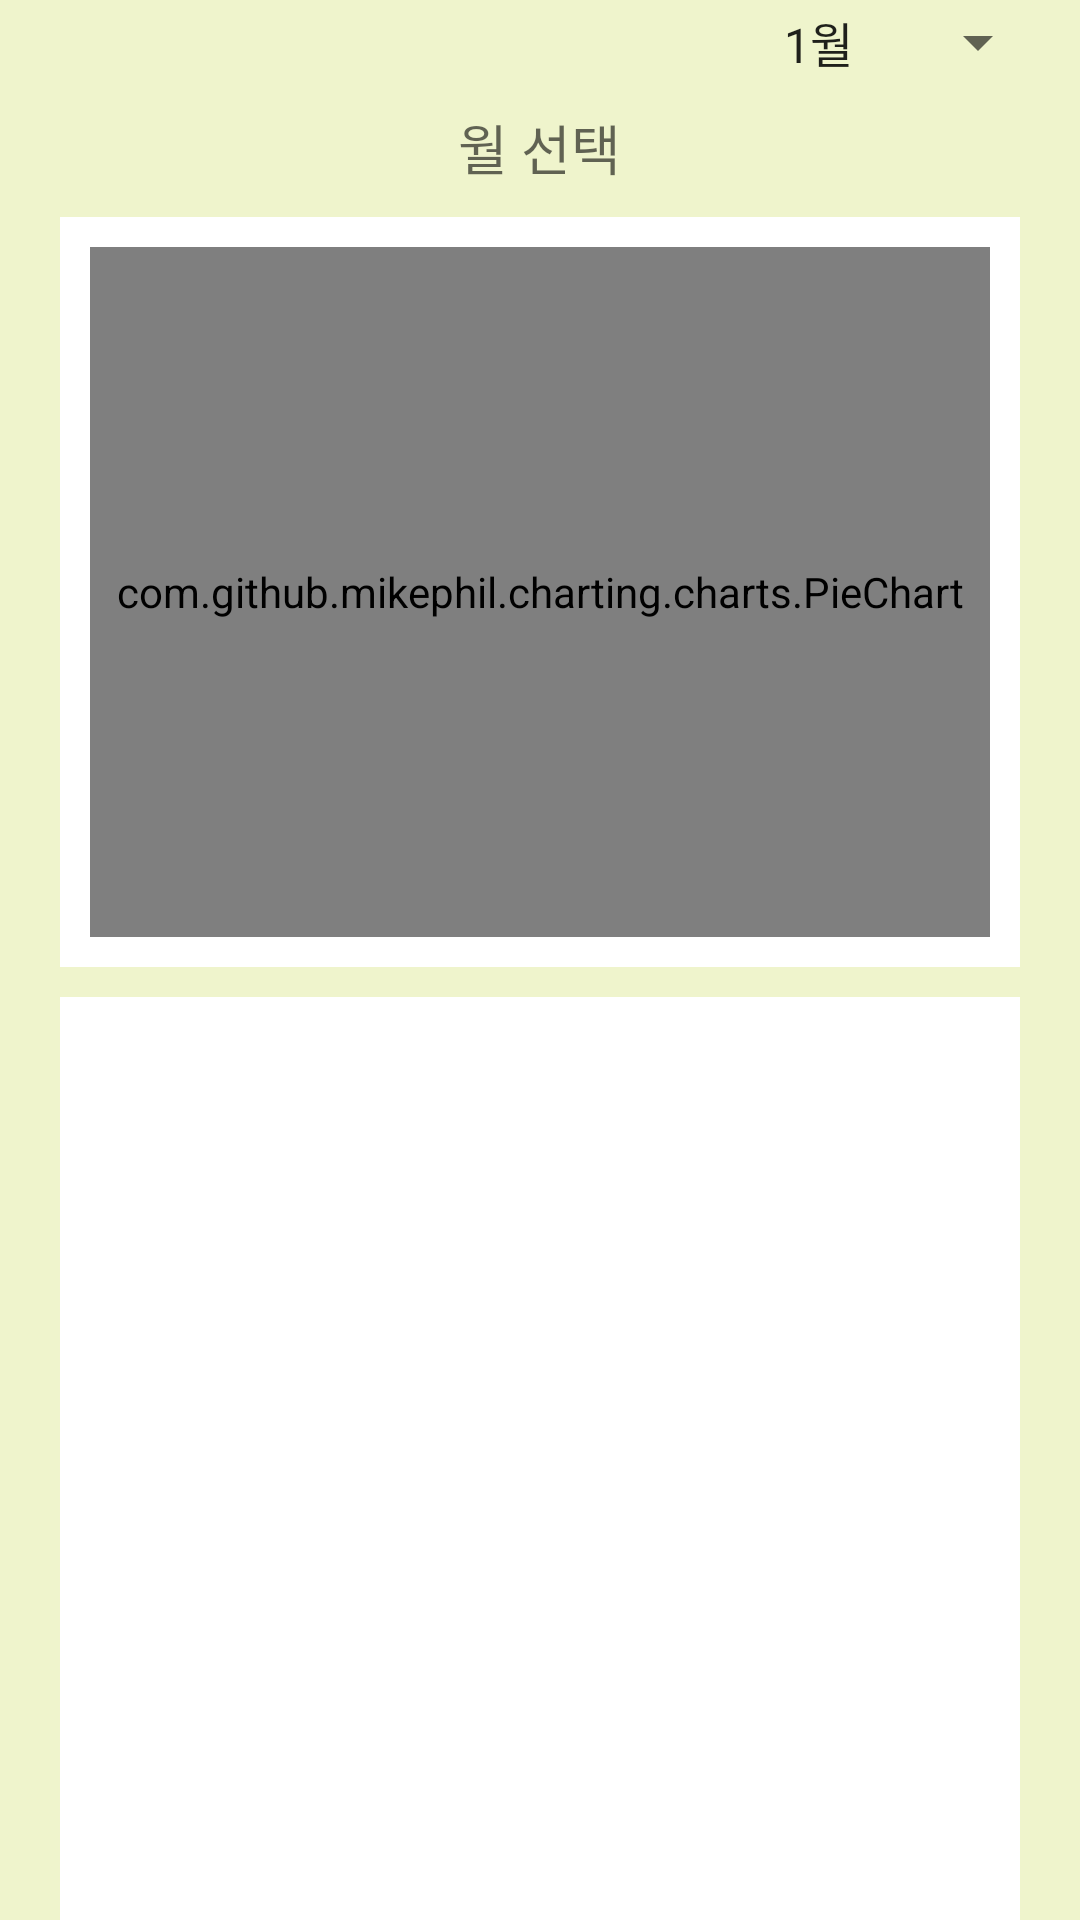

Here is an Android app screen rendered from its layout file. Give the layout XML and the strings, colors and styles it references.
<!-- AndroidManifest.xml: fallback theme Theme.MaterialComponents.DayNight.NoActionBar -->
<!-- res/layout/fragment_pie_chart.xml -->
<?xml version="1.0" encoding="utf-8"?>
<LinearLayout xmlns:android="http://schemas.android.com/apk/res/android"
    android:orientation="vertical" android:layout_width="match_parent"
    android:layout_height="match_parent"
    android:layout_centerVertical="true"
    android:background="#EFF4CC">
    <Spinner
        android:layout_width="wrap_content"
        android:layout_height="wrap_content"
        android:layout_gravity="right"
        android:layout_marginTop="2dp"
        android:layout_marginRight="10dp"
        android:layout_marginBottom="10dp"
        android:id="@+id/spinner_category"
        android:entries="@array/months"/>
    <TextView
        android:layout_width="wrap_content"
        android:layout_height="wrap_content"
        android:layout_gravity="center"
        android:layout_marginBottom="10dp"
        android:id="@+id/graph_title_category"
        android:text="월 선택"
        android:textAppearance="?android:attr/textAppearanceMedium"
        />

    <LinearLayout
        android:layout_width="wrap_content"
        android:layout_height="wrap_content"
        android:background="@color/White"
        android:layout_gravity="center"
        android:layout_marginBottom="10dp">

        <com.github.mikephil.charting.charts.PieChart
            android:id="@+id/main_pie_chart"
            android:layout_width="300dp"
            android:layout_height="230dp"
            android:gravity="center"
            android:layout_margin="10dp"/>
    </LinearLayout>

    <ScrollView
        android:layout_width="320dp"
        android:layout_height="wrap_content"
        android:background="@color/White"
        android:padding="3dp"
        android:layout_gravity="center"
        android:fillViewport="true"
        android:layout_weight="1">

        <ListView
            android:id="@+id/pie_chart_list"
            android:layout_width="fill_parent"
            android:layout_height="fill_parent" />
    </ScrollView>

</LinearLayout>
<!-- resources referenced by this layout -->
<resources>
  <string-array name="months">
          <item>1월</item>
          <item>2월</item>
          <item>3월</item>
          <item>4월</item>
          <item>5월</item>
          <item>6월</item>
          <item>7월</item>
          <item>8월</item>
          <item>9월</item>
          <item>10월</item>
          <item>11월</item>
          <item>12월</item>
      </string-array>
  <color name="White">#FFFFFF</color>
</resources>
